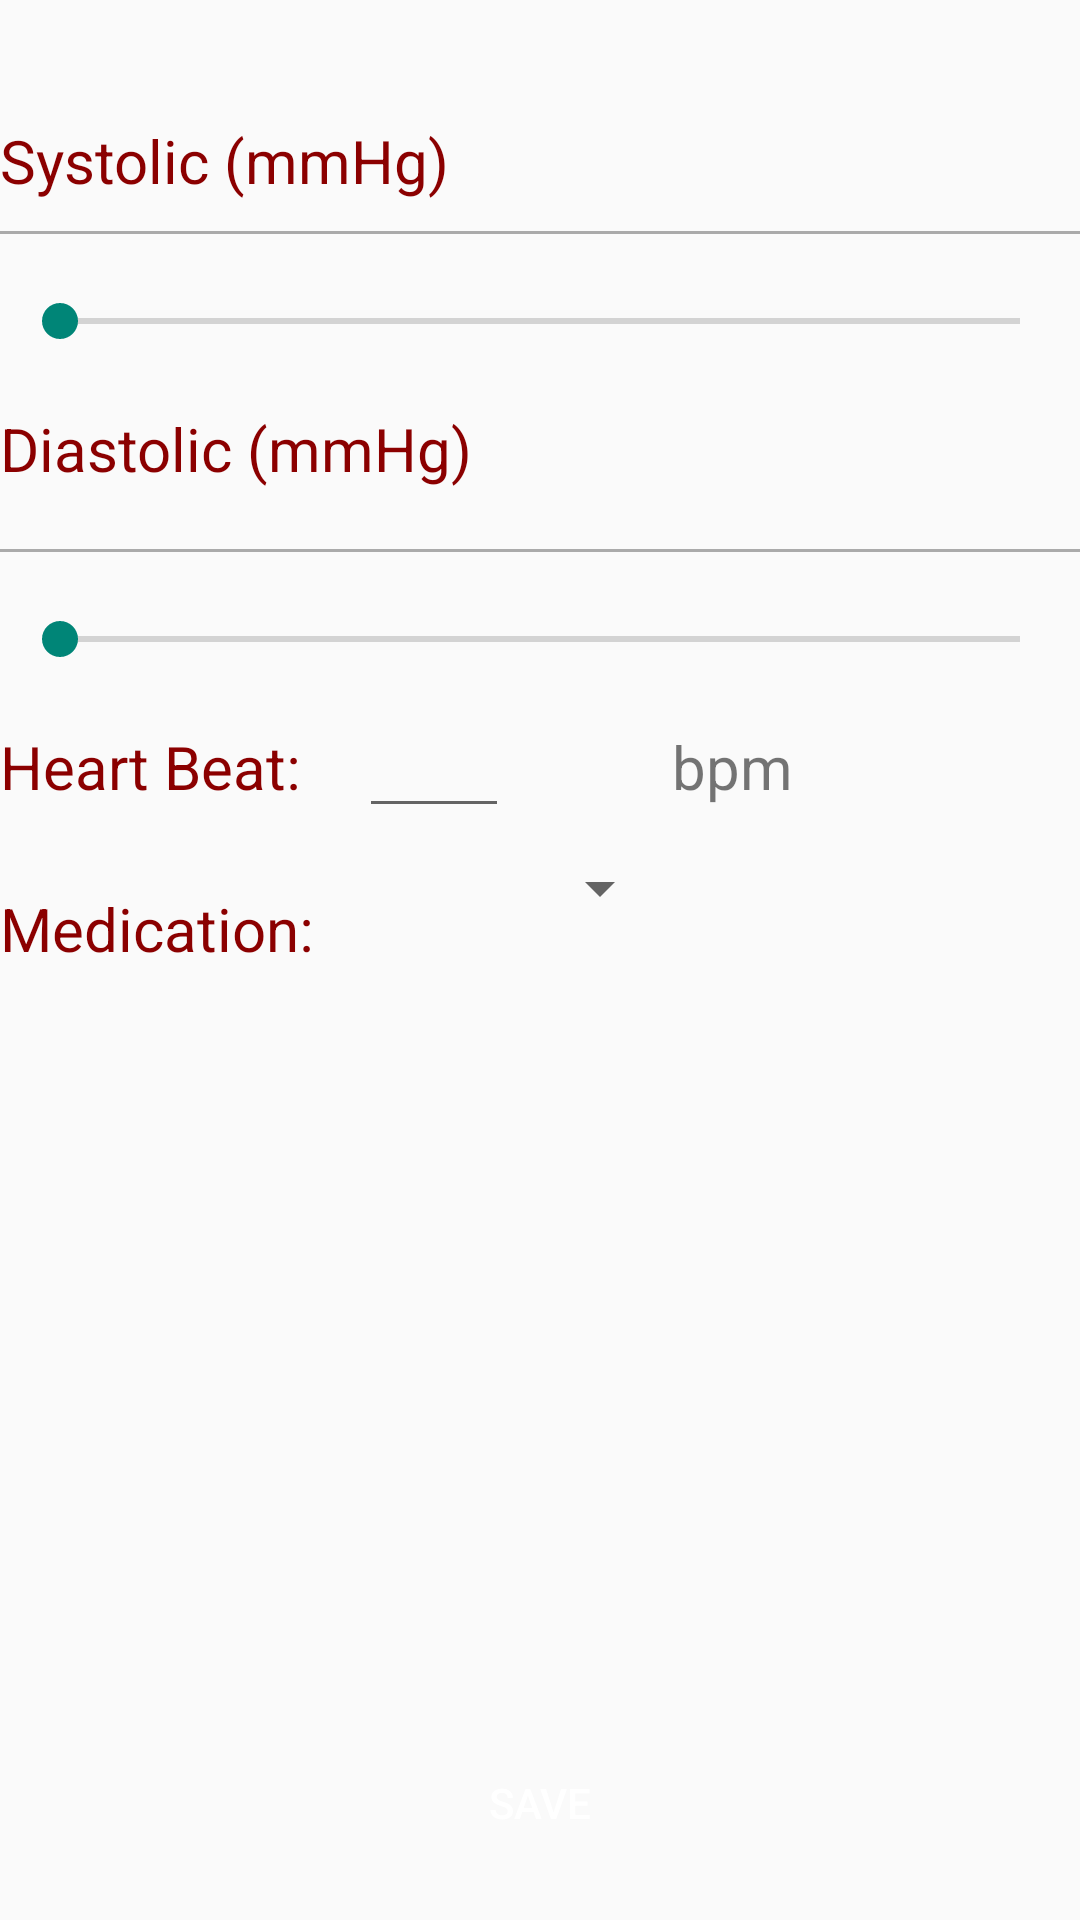

Write the Android layout XML for this screen, with the resource values it uses.
<!-- AndroidManifest.xml: application theme Theme.AppCompat.Light.NoActionBar -->
<!-- res/layout/fragment_blood_pressure.xml -->
<?xml version="1.0" encoding="utf-8"?>
<RelativeLayout xmlns:android="http://schemas.android.com/apk/res/android"
    android:orientation="vertical" android:layout_width="match_parent"
    android:layout_height="match_parent">

    <TextView
        android:text="Systolic (mmHg)"
        android:layout_marginTop="20dp"
        android:textColor="@color/dark_red"
        android:paddingTop="20dp"
        android:paddingBottom="10dp"
        android:id="@+id/text1"
        android:textSize="20dp"
        android:layout_width="wrap_content"
        android:layout_height="wrap_content" />
    <View
        android:id="@+id/line"
        android:layout_width="match_parent"
        android:layout_height="1dp"
        android:paddingTop="10dp"
        android:paddingBottom="10dp"
        android:layout_below="@+id/text1"
        android:background="@android:color/darker_gray"/>
    <SeekBar
        android:id="@+id/seekBar1"
        android:paddingBottom="20dp"
        android:paddingTop="20dp"
        android:layout_width="match_parent"
        android:layout_height="wrap_content"
        android:layout_below="@+id/line"

        android:padding="20dp" />

    <TextView
        android:layout_below="@+id/seekBar1"
        android:textSize="20dp"
        android:paddingBottom="20dp"
        android:id="@+id/text2"
        android:text="Diastolic (mmHg)"
        android:textColor="@color/dark_red"
        android:layout_width="wrap_content"
        android:layout_height="wrap_content" />

    <View
        android:id="@+id/line2"
        android:layout_width="match_parent"
        android:paddingBottom="10dp"
        android:paddingTop="10dp"
        android:layout_height="1dp"
        android:layout_below="@+id/text2"
        android:background="@android:color/darker_gray"/>


    <SeekBar
        android:id="@+id/seekBar2"
        android:layout_width="match_parent"
        android:layout_height="wrap_content"
        android:paddingBottom="20dp"
        android:paddingTop="20dp"
        android:layout_below="@+id/line2"
        android:padding="20dp" />
    <TextView
        android:id="@+id/text3"
        android:layout_below="@+id/seekBar2"
        android:text="Heart Beat:"
        android:textColor="@color/dark_red"
        android:textSize="20dp"
        android:layout_width="wrap_content"
        android:layout_height="wrap_content" />

    <TextView
        android:id="@+id/text4"
        android:text="bpm"
        android:textSize="20dp"
        android:ems="4"
        android:layout_width="wrap_content"
        android:layout_height="wrap_content"
        android:layout_below="@+id/seekBar2"
        android:layout_toEndOf="@+id/spinner"
        android:layout_toRightOf="@+id/spinner" />

    <EditText
        android:id="@+id/Heart_beat"
        android:textSize="20dp"
        android:layout_width="50dp"
        android:ems="20"
        android:layout_height="wrap_content"
        android:layout_alignBaseline="@+id/text3"
        android:layout_alignBottom="@+id/text3"
        android:layout_toRightOf="@+id/text3"
        android:layout_toEndOf="@+id/text3"
        android:layout_marginLeft="19dp"
        android:layout_marginStart="19dp" />

    <TextView
        android:id="@+id/text5"
        android:text="Medication:"
        android:textSize="20dp"
        android:textColor="@color/dark_red"
        android:paddingTop="20dp"
        android:paddingBottom="20dp"
        android:layout_width="wrap_content"
        android:layout_height="wrap_content"
        android:layout_below="@+id/Heart_beat"
        android:layout_alignParentLeft="true"
        android:layout_alignParentStart="true" />

    <Spinner
        android:id="@+id/spinner"
        android:paddingTop="20dp"
        android:paddingBottom="20dp"
        android:layout_width="wrap_content"
        android:layout_height="wrap_content"
        android:layout_below="@+id/Heart_beat"
        android:layout_alignRight="@+id/btn_save"
        android:layout_alignEnd="@+id/btn_save" />

    <Button
        android:text="Save"
        android:layout_width="wrap_content"
        android:layout_height="wrap_content"
        android:id="@+id/btn_save"
        android:layout_marginBottom="15dp"
        android:background="@drawable/bg_circle"
        android:textColor="@color/White"
        android:backgroundTint="@color/colorPrimary"

        android:layout_alignParentBottom="true"
        android:layout_centerHorizontal="true" />

</RelativeLayout>
<!-- resources referenced by this layout -->
<resources>
  <color name="White">#FFFFFF</color>
  <color name="colorPrimary">#000033</color>
  <color name="dark_red">#8b0000</color>
</resources>
